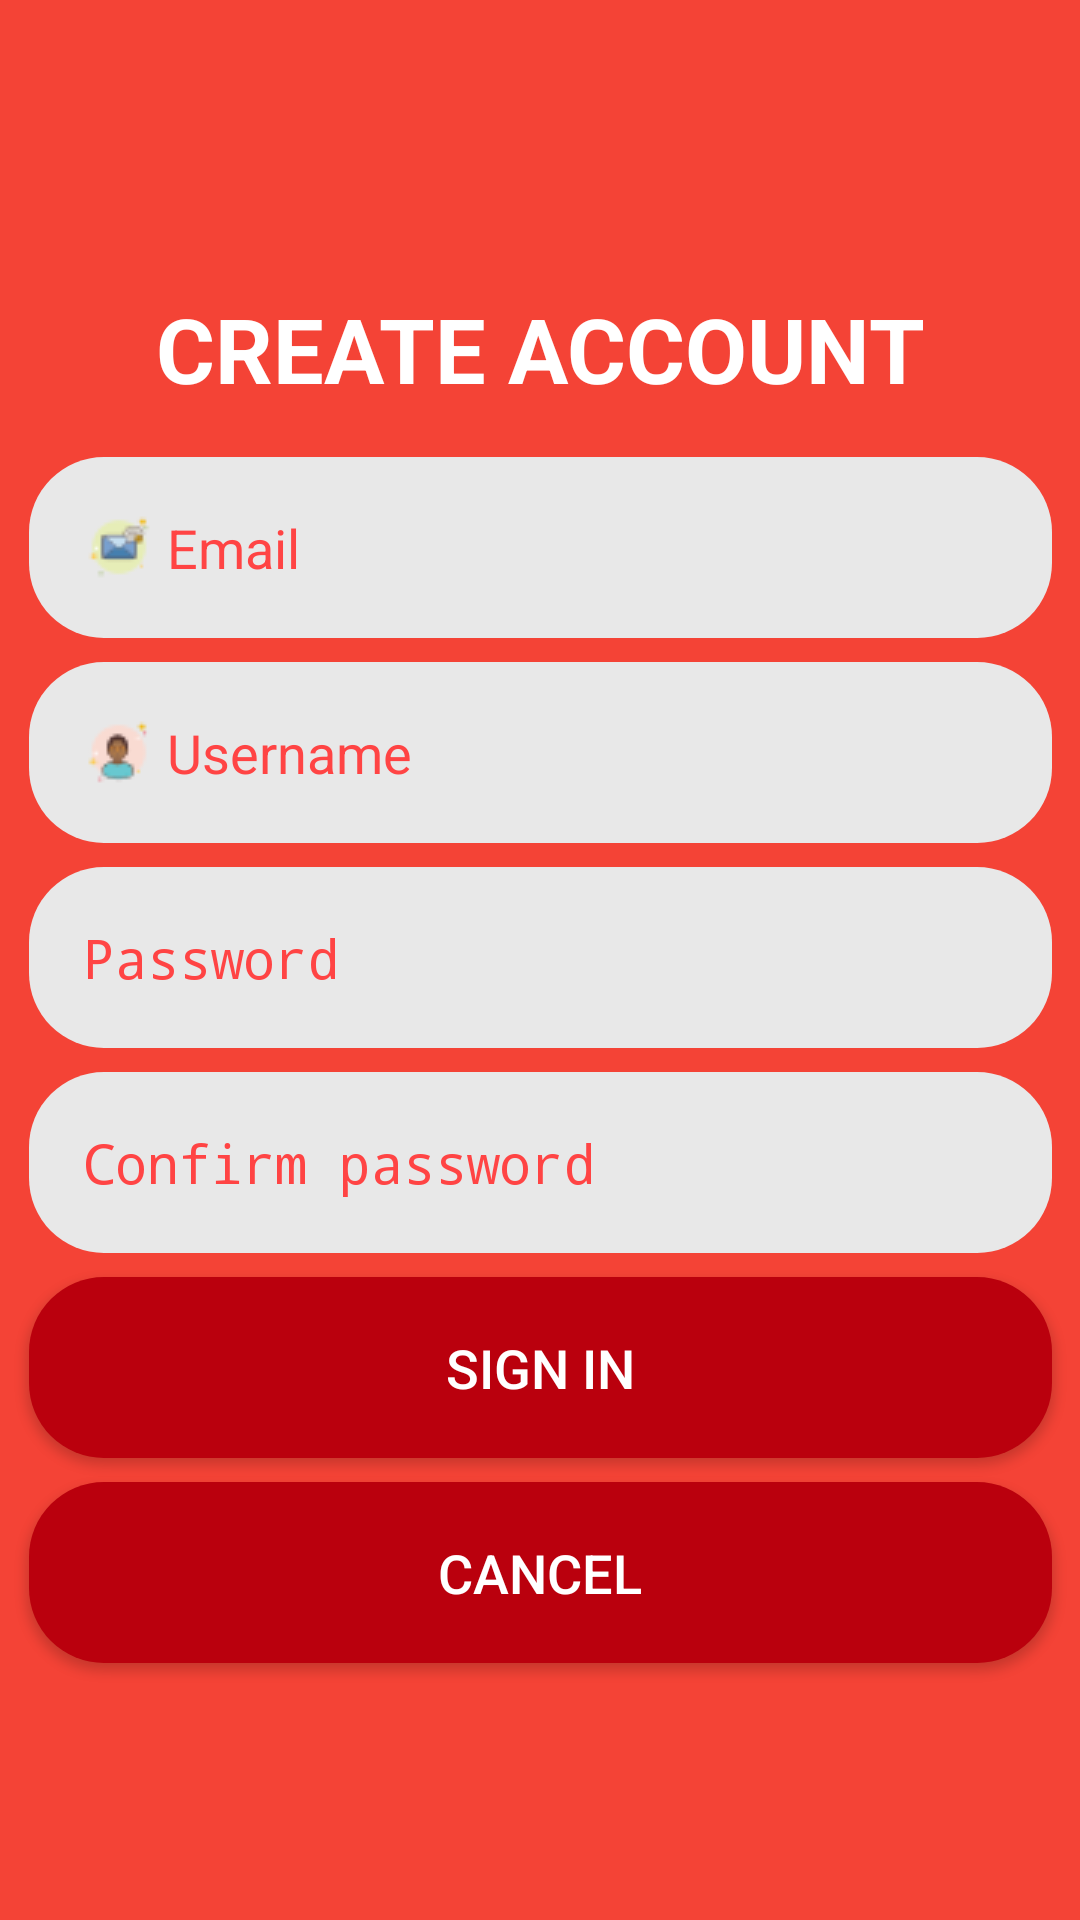

This screen was rendered from an Android layout file. Write that file and the resources it references.
<!-- AndroidManifest.xml: application theme AppTheme1 -->
<!-- res/layout/activity_register.xml -->
<?xml version="1.0" encoding="utf-8"?>
<android.support.constraint.ConstraintLayout
    xmlns:android="http://schemas.android.com/apk/res/android"
    xmlns:app="http://schemas.android.com/apk/res-auto"
    xmlns:tools="http://schemas.android.com/tools"
    android:layout_width="match_parent"
    android:layout_height="match_parent"
    android:background="@color/colorPrimary"
    tools:context=".RegisterActivity">
    <TextView
        android:id="@+id/textView"
        android:layout_width="wrap_content"
        android:layout_height="wrap_content"
        android:layout_marginTop="96dp"
        android:text="CREATE ACCOUNT"
        android:textColor="#FFFFFF"
        android:textSize="30sp"
        android:textStyle="bold"
        app:layout_constraintEnd_toEndOf="parent"
        app:layout_constraintStart_toStartOf="parent"
        app:layout_constraintTop_toTopOf="parent" />
    <EditText
        android:id="@+id/editText"
        android:layout_width="341dp"
        android:layout_height="wrap_content"
        android:layout_below="@+id/furniture"
        android:layout_centerHorizontal="true"
        android:layout_marginTop="16dp"
        android:background="@drawable/edittext_register"
        android:drawableLeft="@drawable/email"
        android:drawablePadding="4dp"
        android:hint="Email"
        android:inputType="textPersonName"
        android:padding="18dp"
        android:textColorHint="@android:color/holo_red_light"
        app:layout_constraintEnd_toEndOf="parent"
        app:layout_constraintStart_toStartOf="parent"
        app:layout_constraintTop_toBottomOf="@+id/textView" />

    <EditText
        android:id="@+id/editText2"
        android:layout_width="341dp"
        android:layout_height="wrap_content"
        android:layout_below="@+id/furniture"
        android:layout_centerHorizontal="true"
        android:layout_marginTop="8dp"
        android:background="@drawable/edittext_register"
        android:drawableLeft="@drawable/account"
        android:drawablePadding="4dp"
        android:hint="Username"
        android:inputType="textPersonName"
        android:textAllCaps="false"
        android:padding="18dp"
        android:textColorHint="@android:color/holo_red_light"
        app:layout_constraintEnd_toEndOf="@+id/editText"
        app:layout_constraintStart_toStartOf="@+id/editText"
        app:layout_constraintTop_toBottomOf="@+id/editText" />
    <EditText
        android:id="@+id/editText3"
        android:layout_width="341dp"
        android:layout_height="wrap_content"
        android:layout_below="@+id/furniture"
        android:layout_centerHorizontal="true"
        android:layout_marginTop="8dp"
        android:background="@drawable/edittext_register"
        android:drawableLeft="@drawable/password"
        android:drawablePadding="4dp"
        android:hint="Password"
        android:inputType="numberPassword"
        android:padding="18dp"
        android:textColorHint="@android:color/holo_red_light"
        app:layout_constraintEnd_toEndOf="@+id/editText2"
        app:layout_constraintStart_toStartOf="@+id/editText2"
        app:layout_constraintTop_toBottomOf="@+id/editText2" />
    <EditText
        android:id="@+id/editText4"
        android:layout_width="341dp"
        android:layout_height="wrap_content"
        android:layout_below="@+id/furniture"
        android:layout_centerHorizontal="true"
        android:layout_marginTop="8dp"
        android:background="@drawable/edittext_register"
        android:drawableLeft="@drawable/password"
        android:drawablePadding="4dp"
        android:hint="Confirm password"
        android:inputType="numberPassword"
        android:padding="18dp"
        android:textColorHint="@android:color/holo_red_light"
        app:layout_constraintEnd_toEndOf="@+id/editText3"
        app:layout_constraintStart_toStartOf="@+id/editText3"
        app:layout_constraintTop_toBottomOf="@+id/editText3" />
    <Button
        android:id="@+id/btnLogin"
        android:layout_width="341dp"
        android:layout_height="wrap_content"
        app:layout_constraintEnd_toEndOf="@+id/editText4"
        app:layout_constraintStart_toStartOf="@+id/editText4"
        app:layout_constraintTop_toBottomOf="@+id/editText4"
        android:layout_marginTop="8dp"
        android:padding="18dp"
        android:background="@drawable/button_register"
        android:text="Sign in"
        android:textColor="#FFFFFF"
        android:textSize="18sp"/>
    <Button
        android:id="@+id/btnCancel"
        android:layout_width="341dp"
        android:layout_height="wrap_content"
        app:layout_constraintEnd_toEndOf="@+id/btnLogin"
        app:layout_constraintStart_toStartOf="@+id/btnLogin"
        app:layout_constraintTop_toBottomOf="@+id/btnLogin"
        android:layout_marginTop="8dp"
        android:padding="18dp"
        android:background="@drawable/button_register"
        android:text="Cancel"
        android:textColor="#FFFFFF"
        android:textSize="18sp"/>
</android.support.constraint.ConstraintLayout>
<!-- resources referenced by this layout -->
<resources>
  <color name="colorPrimary">#f44336</color>
  <!-- drawable account: png bitmap (drawable, 978 bytes) -->
  <!-- drawable button_register (drawable) -->
  <?xml version="1.0" encoding="utf-8"?>
  <shape android:shape="rectangle" xmlns:android="http://schemas.android.com/apk/res/android">
      <solid android:color="#ba000d"></solid>
      <corners android:radius="25dp"></corners>
  </shape>
  <!-- drawable edittext_register (drawable) -->
  <?xml version="1.0" encoding="utf-8"?>
  <shape android:shape="rectangle" xmlns:android="http://schemas.android.com/apk/res/android">
      <solid android:color="#E8E8E8"></solid>
      <corners android:radius="25dp"></corners>
  </shape>
  <!-- drawable email: png bitmap (drawable, 939 bytes) -->
  <style name="AppTheme1" parent="Theme.AppCompat.Light.NoActionBar">
          
  
      </style>
</resources>
